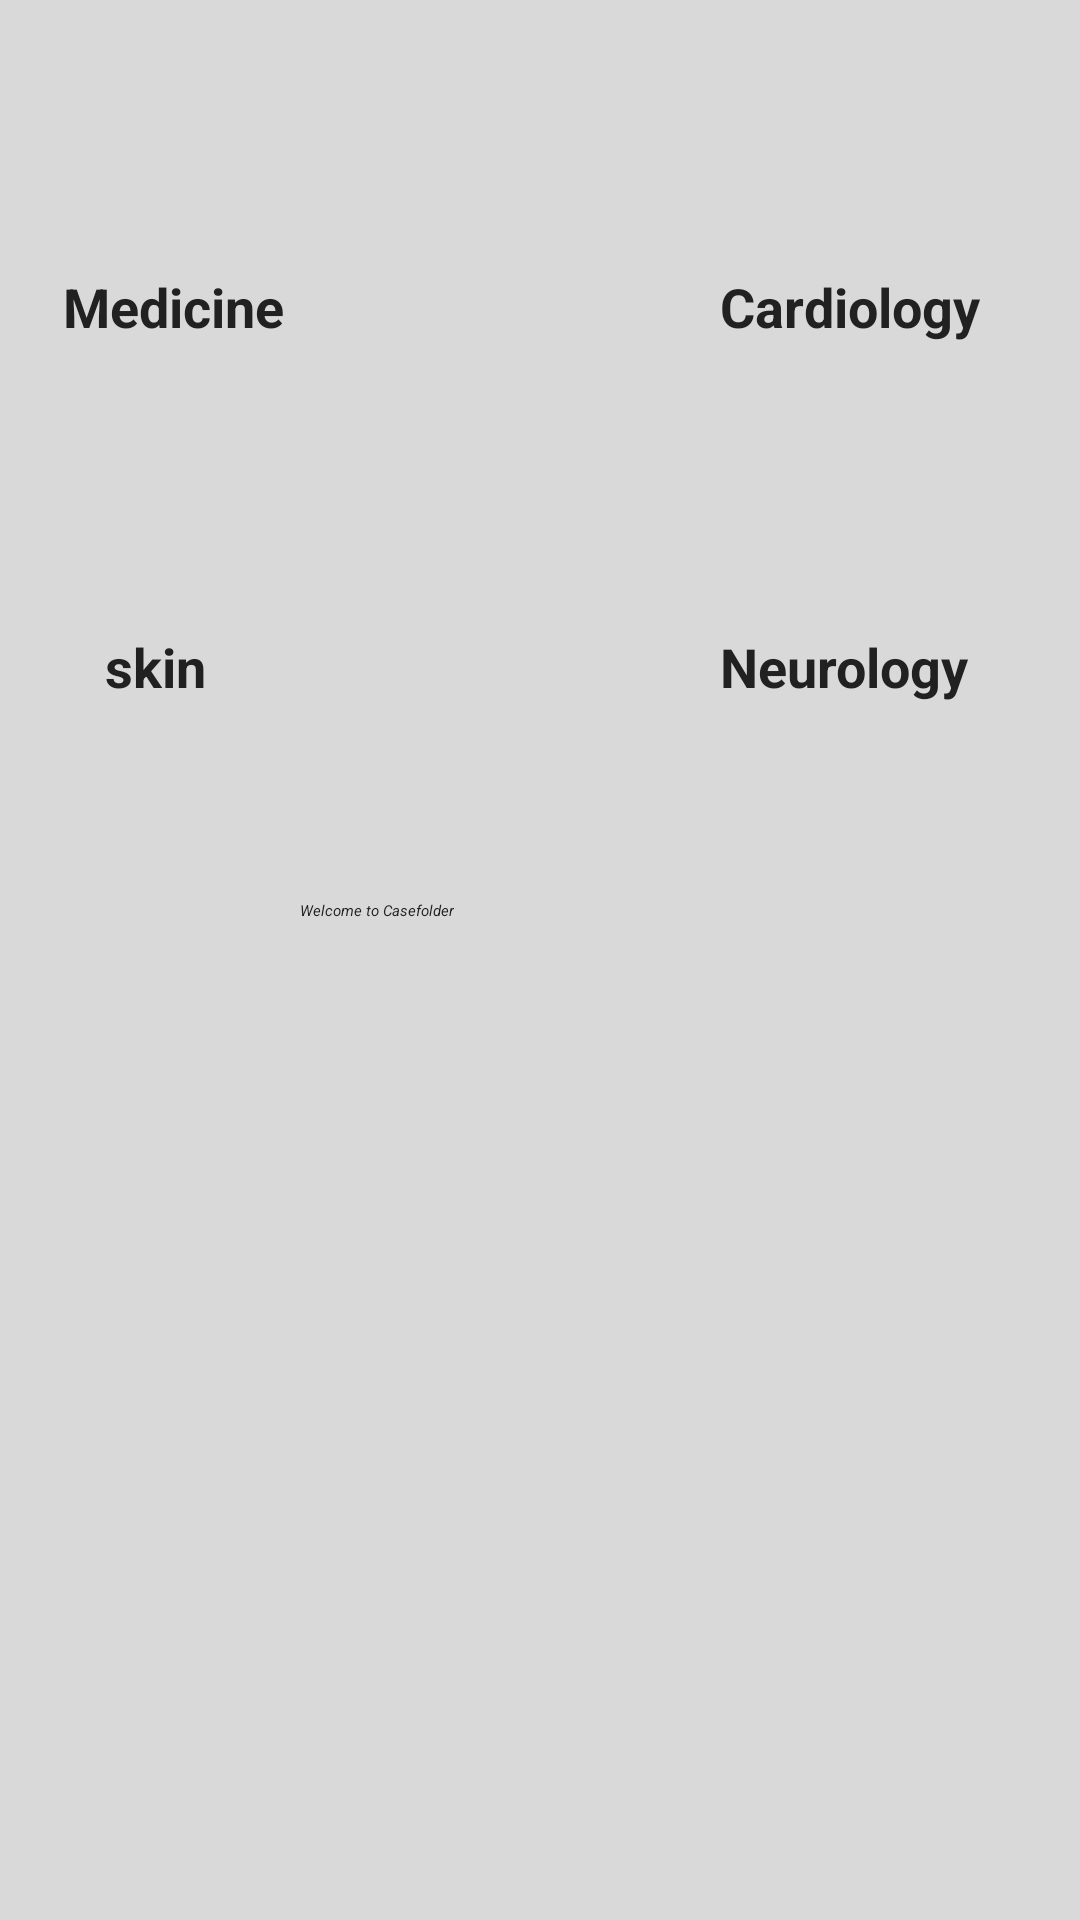

The Android layout XML behind this screen, and the referenced resources:
<!-- AndroidManifest.xml: application theme Theme.Emergon -->
<!-- res/layout/fragment_casefolder.xml -->
<?xml version="1.0" encoding="utf-8"?>
<FrameLayout xmlns:android="http://schemas.android.com/apk/res/android"
    xmlns:app="http://schemas.android.com/apk/res-auto"
    xmlns:tools="http://schemas.android.com/tools"
    android:layout_width="match_parent"
    android:layout_height="match_parent"
    android:background="#d9d9d9"
    tools:context=".casefolder">

    <ImageView
        android:id="@+id/Medicine"
        android:layout_width="60dp"
        android:layout_height="60dp"
        android:layout_below="@+id/textView2"
        android:layout_centerHorizontal="true"
        android:layout_marginStart="21dp"
        android:layout_marginTop="30dp"
        android:width="180dp"
        android:onClick="openMedicine"
        android:src="@drawable/ic_baseline_folder_24" />
    <TextView
        android:id="@+id/med"
        android:layout_width="wrap_content"
        android:layout_height="wrap_content"
        android:layout_marginStart="21dp"
        android:layout_marginTop="90dp"
        android:text="Medicine"
        android:textSize="18dp"
        android:textStyle="bold"
        android:textColor="@color/black"/>

    "

    <TextView
        android:layout_width="wrap_content"
        android:layout_height="wrap_content"
        android:layout_marginStart="100dp"
        android:layout_marginTop="300dp"
        android:text="Welcome to Casefolder"
        android:textColor="@color/black"
        android:textStyle="italic" />

    <ImageView
        android:id="@+id/Cardiology"
        android:layout_width="60dp"
        android:layout_height="60dp"
        android:layout_below="@+id/textView2"
        android:layout_centerHorizontal="true"
        android:layout_marginStart="250dp"
        android:layout_marginTop="30dp"
        android:width="180dp"
        android:onClick="openEmergency"
        android:src="@drawable/ic_baseline_folder_24" />

    <TextView
        android:id="@+id/cardio"
        android:layout_width="wrap_content"
        android:layout_height="wrap_content"
        android:layout_marginStart="240dp"
        android:layout_marginTop="90dp"
        android:text="Cardiology"
        android:textSize="18dp"
        android:textStyle="bold"
        android:textColor="@color/black"/>

    <ImageView
        android:id="@+id/Skin"
        android:layout_width="60dp"
        android:layout_height="60dp"
        android:layout_below="@+id/med"
        android:layout_centerHorizontal="true"
        android:layout_marginStart="26dp"
        android:layout_marginTop="150dp"
        android:width="180dp"
        android:onClick="openSkin"
        android:src="@drawable/ic_baseline_folder_24" />

    <TextView
        android:id="@+id/skin_text"
        android:layout_width="wrap_content"
        android:layout_height="wrap_content"
        android:layout_marginStart="35dp"
        android:layout_marginTop="210dp"
        android:text="skin"
        android:textSize="18dp"
        android:textStyle="bold"
        android:textColor="@color/black"/>

    <ImageView
        android:id="@+id/Neurology"
        android:layout_width="60dp"
        android:layout_height="60dp"
        android:layout_below="@+id/textView2"
        android:layout_centerHorizontal="true"
        android:layout_marginStart="250dp"
        android:layout_marginTop="150dp"
        android:width="180dp"
        android:onClick="openNeurology0"
        android:src="@drawable/ic_baseline_folder_24" />

    <TextView
        android:id="@+id/neuro"
        android:layout_width="wrap_content"
        android:layout_height="wrap_content"
        android:layout_marginStart="240dp"
        android:layout_marginTop="210dp"
        android:text="Neurology"
        android:textSize="18dp"
        android:textStyle="bold"
        android:textColor="@color/black"/>



</FrameLayout>
<!-- resources referenced by this layout -->
<resources>
  <color name="black">#222121</color>
</resources>
